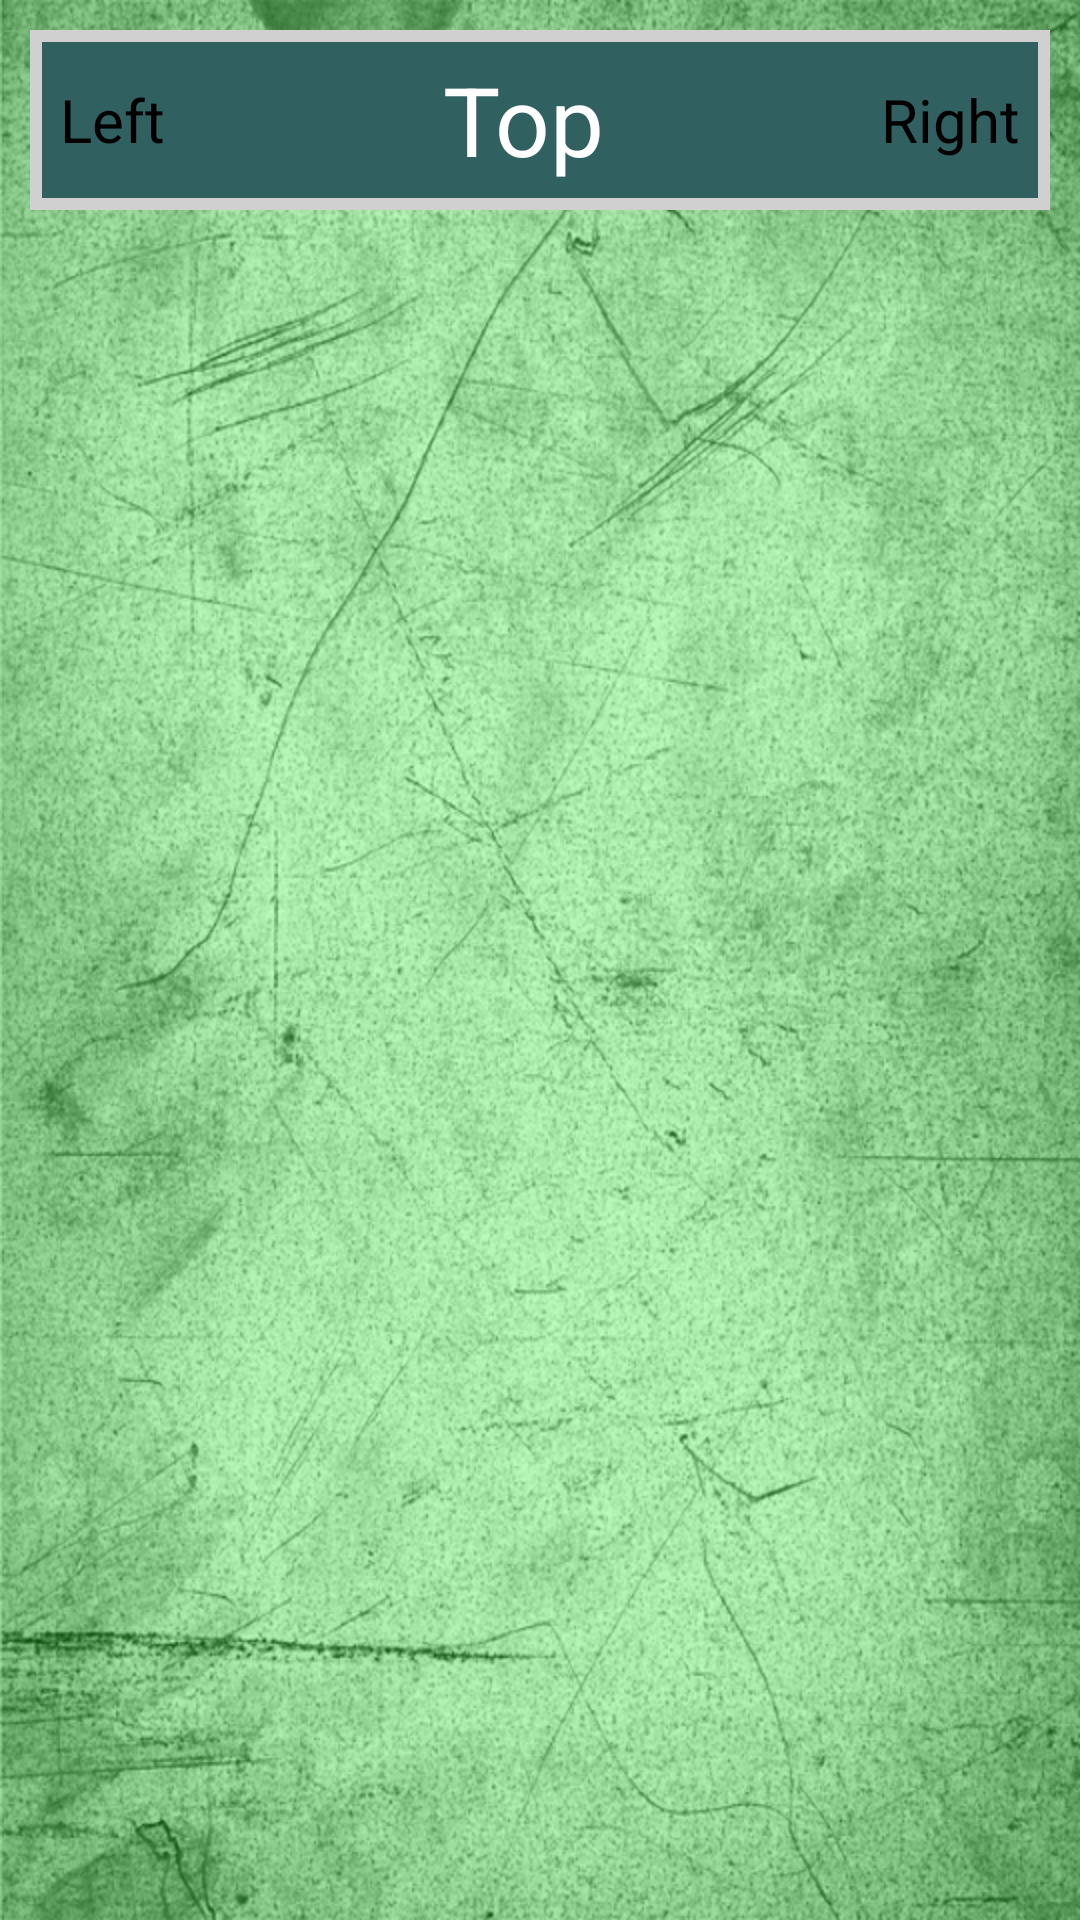

The Android layout XML behind this screen, and the referenced resources:
<!-- AndroidManifest.xml: application theme AppTheme -->
<!-- res/layout/obj_anim_list.xml -->
<RelativeLayout xmlns:android="http://schemas.android.com/apk/res/android"
    xmlns:tools="http://schemas.android.com/tools"
    android:layout_width="match_parent"
    android:layout_height="match_parent"
    android:fitsSystemWindows="true"
    android:background="@drawable/grid"
    android:backgroundTint="#4000ff00"
    android:backgroundTintMode="src_over"
    android:clickable="true"
    android:focusable="true"
    android:padding="10dp"
    tools:context="com.landenlabs.all_flipanimation.ActivityObjAnimListRT">

    <RelativeLayout
        android:id="@+id/titleBar"
        android:layout_width="match_parent"
        android:layout_height="60dp"
        android:background="@android:color/black"
        android:orientation="horizontal">

        <TextView
            android:id="@+id/left"
            android:layout_width="wrap_content"
            android:layout_height="match_parent"
            android:layout_alignParentLeft="true"
            android:background="@drawable/square_border_left"
            android:gravity="center"
            android:padding="10dp"
            android:text="Left"
            android:textAppearance="@style/TextAppearanceBlack20" />

        <TextView
            android:id="@+id/right"
            android:layout_width="wrap_content"
            android:layout_height="match_parent"
            android:layout_alignParentRight="true"
            android:background="@drawable/square_border_right"
            android:gravity="center"
            android:padding="10dp"
            android:text="Right"
            android:textAppearance="@style/TextAppearanceBlack20" />

        <TextView
            android:id="@+id/title2"
            android:layout_width="0dp"
            android:layout_height="match_parent"
            android:layout_alignParentLeft="false"
            android:layout_alignParentRight="false"
            android:layout_toLeftOf="@id/right"
            android:layout_toRightOf="@id/left"
            android:background="@drawable/square_border_center"
            android:gravity="center"
            android:rotationX="90"
            android:text="Bottom"
            android:textAppearance="@style/TextAppearanceWhite32" />

        <TextView
            android:id="@+id/title1"
            android:layout_width="0dp"
            android:layout_height="match_parent"
            android:layout_alignParentLeft="false"
            android:layout_alignParentRight="false"
            android:layout_toLeftOf="@id/right"
            android:layout_toRightOf="@id/left"
            android:background="@drawable/square_border_center"
            android:gravity="center"
            android:text="Top"
            android:textAppearance="@style/TextAppearanceWhite32" />

    </RelativeLayout>

    
    
    <ListView
        android:id="@+id/listview"
        android:layout_width="200dp"
        android:layout_height="0dp"
        android:layout_alignParentBottom="true"
        android:layout_below="@+id/titleBar"
        android:layout_centerHorizontal="true"
        android:layout_gravity="fill_vertical"
        android:choiceMode="singleChoice"
        android:gravity="center_horizontal"
        android:scrollbars="vertical"
        android:smoothScrollbar="true" />
</RelativeLayout>
<!-- resources referenced by this layout -->
<resources>
  <!-- drawable square_border_center (drawable) -->
  <?xml version="1.0" encoding="utf-8"?>
  <layer-list xmlns:android="http://schemas.android.com/apk/res/android" >
      <item
          android:left="-4dp"
          android:right="-4dp">
  
          <shape android:shape="rectangle">
              <solid android:color="#c0408080" />
              <stroke
                  android:width="4dp"
                  android:color="#D0D0D0" />
          </shape>
  
      </item>
  </layer-list>
  <!-- drawable square_border_left (drawable) -->
  <?xml version="1.0" encoding="utf-8"?>
  <layer-list xmlns:android="http://schemas.android.com/apk/res/android" >
      <item
          android:right="-4dp">
  
          <shape android:shape="rectangle">
              <solid android:color="#c0408080" />
              <stroke
                  android:width="4dp"
                  android:color="#D0D0D0" />
          </shape>
  
      </item>
  </layer-list>
  <!-- drawable square_border_right (drawable) -->
  <?xml version="1.0" encoding="utf-8"?>
  <layer-list xmlns:android="http://schemas.android.com/apk/res/android" >
      <item
          android:left="-4dp">
  
          <shape android:shape="rectangle">
              <solid android:color="#c0408080" />
              <stroke
                  android:width="4dp"
                  android:color="#D0D0D0" />
          </shape>
  
      </item>
  </layer-list>
  <style name="TextAppearanceBlack20" parent="@style/TextAppearanceBlack">
          <item name="android:textSize">20sp</item>
      </style>
  <style name="TextAppearanceWhite32" parent="@style/TextAppearanceWhite">
          <item name="android:textSize">32sp</item>
      </style>
  <style name="AppTheme" parent="Theme.AppCompat.Light.DarkActionBar">
          
          <item name="android:windowFullscreen">false</item>
          <item name="android:windowContentOverlay">@null</item>
          <item name="android:textAppearance">@style/TextAppearanceBlack</item>
          <item name="android:textAppearanceMedium">@style/TextAppearanceBlack</item>
          <item name="android:textAppearanceButton">@style/TextAppearanceBlack</item>
          <item name="android:textAppearanceSmall">@style/TextAppearanceBlack</item>
      </style>
  <!-- drawable round_border3 (drawable) -->
  <?xml version="1.0" encoding="utf-8"?>
  <shape xmlns:android="http://schemas.android.com/apk/res/android"
         android:shape="rectangle">
  
      <corners android:radius="20dp"/>
      <solid android:color="#c0808040"/>
      <stroke
          android:width="4dp"
          android:color="#D0D0D0"/>
  </shape>
  <!-- drawable round_border2 (drawable) -->
  <?xml version="1.0" encoding="utf-8"?>
  <shape xmlns:android="http://schemas.android.com/apk/res/android"
         android:shape="rectangle">
  
      <corners android:radius="20dp"/>
      <solid android:color="#c0804080"/>
      <stroke
          android:width="4dp"
          android:color="#D0D0D0"/>
  </shape>
  <!-- drawable round_border1 (drawable) -->
  <?xml version="1.0" encoding="utf-8"?>
  <shape xmlns:android="http://schemas.android.com/apk/res/android"
         android:shape="rectangle">
  
      <corners android:radius="20dp" />
      <solid android:color="#c0408080" />
      <stroke
          android:width="4dp"
          android:color="#D0D0D0" />
  </shape>
  <style name="TextAppearanceBlack" parent="@android:style/TextAppearance.Widget.TextView.SpinnerItem">
          <item name="android:textColor">@android:color/black</item>
      </style>
  <style name="TextAppearanceWhite" parent="@android:style/TextAppearance.Widget.TextView.SpinnerItem">
          <item name="android:textColor">@android:color/white</item>
      </style>
</resources>
